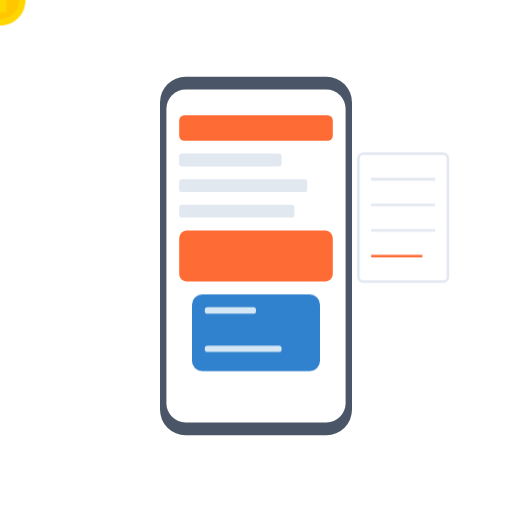
t = 0.00 s
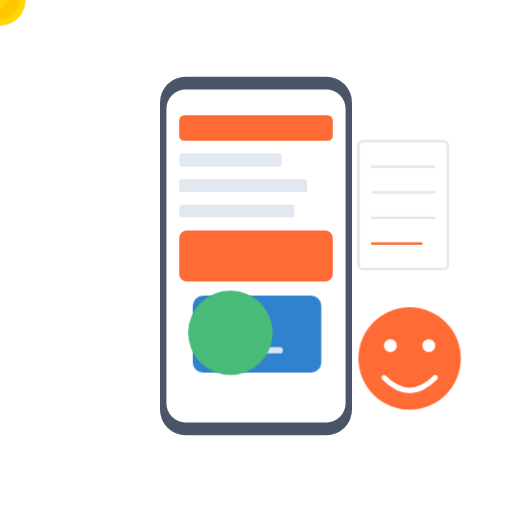
t = 1.80 s
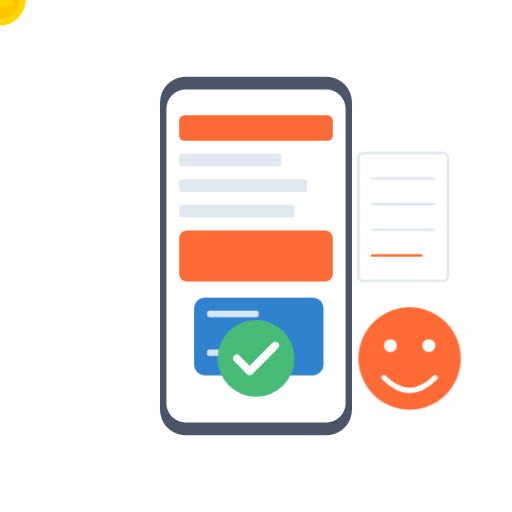
t = 3.68 s
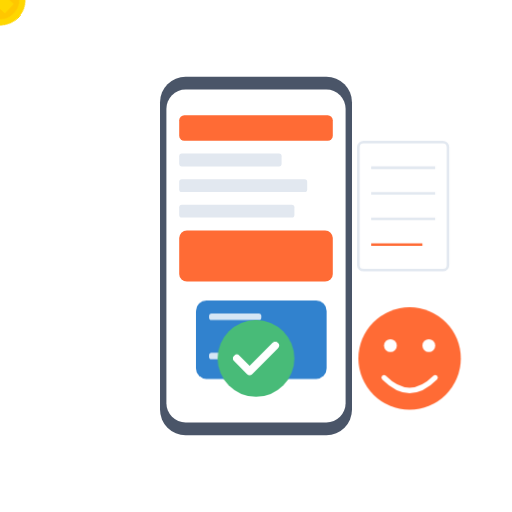
t = 5.55 s
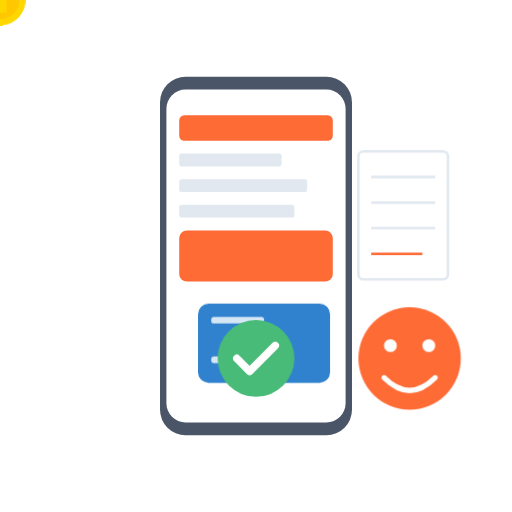
t = 7.43 s
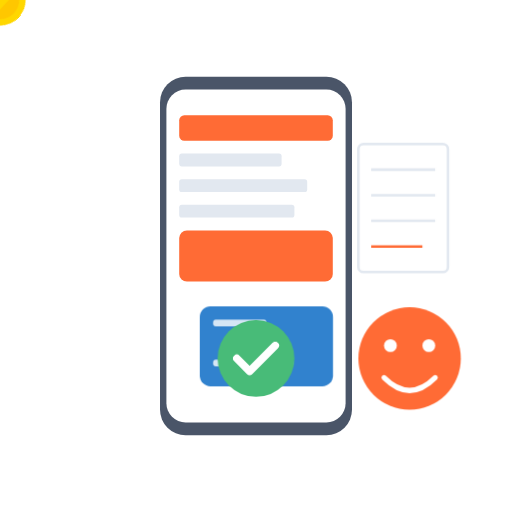
t = 9.30 s

The animated SVG that drew these frames (rendered in a browser with its animation timeline set to each time). Animation: 6 CSS @keyframes rules; frames cover the first 9.30 s, repeats indefinitely.

<svg xmlns="http://www.w3.org/2000/svg" width="400" height="400" viewBox="0 0 400 400">
  <style>
    @keyframes float {
      0%, 100% { transform: translateY(0); }
      50% { transform: translateY(-10px); }
    }
    @keyframes fadein {
      0% { opacity: 0; }
      100% { opacity: 1; }
    }
    @keyframes checkmark {
      0% { stroke-dashoffset: 86; }
      100% { stroke-dashoffset: 0; }
    }
    @keyframes scale {
      0% { transform: scale(0); }
      60% { transform: scale(1.1); }
      100% { transform: scale(1); }
    }
    @keyframes rotate {
      0% { transform: rotate(0deg); }
      100% { transform: rotate(360deg); }
    }
    @keyframes pulse {
      0%, 100% { transform: scale(1); }
      50% { transform: scale(1.05); }
    }
    .receipt { animation: float 4s ease-in-out infinite; }
    .person { animation: fadein 0.8s ease-in-out forwards; opacity: 0; animation-delay: 0.5s; }
    .check { stroke-dasharray: 86; stroke-dashoffset: 86; animation: checkmark 1s ease-in-out forwards; animation-delay: 1.8s; }
    .check-circle { transform-origin: center; animation: scale 0.5s ease-out forwards; animation-delay: 1.5s; transform: scale(0); }
    .coin { animation: rotate 15s linear infinite; }
    .card { animation: pulse 2s ease-in-out infinite; }
  </style>

  <!-- Background removed -->
  
  <!-- Phone -->
  <rect x="125" y="60" width="150" height="280" rx="20" fill="#4a5568" />
  <rect x="130" y="70" width="140" height="260" rx="15" fill="#ffffff" />
  
  <!-- Screen Content -->
  <rect x="140" y="90" width="120" height="20" rx="4" fill="#FF6B35" />
  <rect x="140" y="120" width="80" height="10" rx="2" fill="#e2e8f0" />
  <rect x="140" y="140" width="100" height="10" rx="2" fill="#e2e8f0" />
  <rect x="140" y="160" width="90" height="10" rx="2" fill="#e2e8f0" />
  <rect x="140" y="180" width="120" height="40" rx="6" fill="#FF6B35" />
  
  <!-- Credit Card -->
  <g class="card">
    <rect x="150" y="230" width="100" height="60" rx="8" fill="#3182ce" />
    <rect x="160" y="240" width="40" height="5" rx="2" fill="#ffffff" opacity="0.8" />
    <rect x="160" y="270" width="60" height="5" rx="2" fill="#ffffff" opacity="0.8" />
  </g>
  
  <!-- Receipt -->
  <g class="receipt">
    <rect x="280" y="120" width="70" height="100" rx="4" fill="#ffffff" stroke="#e2e8f0" stroke-width="2" />
    <line x1="290" y1="140" x2="340" y2="140" stroke="#e2e8f0" stroke-width="2" />
    <line x1="290" y1="160" x2="340" y2="160" stroke="#e2e8f0" stroke-width="2" />
    <line x1="290" y1="180" x2="340" y2="180" stroke="#e2e8f0" stroke-width="2" />
    <line x1="290" y1="200" x2="330" y2="200" stroke="#FF6B35" stroke-width="2" />
  </g>
  
  <!-- Coins -->
  <g class="coin" transform="translate(80, 200)">
    <circle cx="0" cy="0" r="20" fill="#FFD700" />
    <circle cx="0" cy="0" r="15" fill="#FFC700" />
    <path d="M-5,-10 L5,-10 L5,10 L-5,10 Z" fill="#FFD700" />
  </g>
  
  <!-- Happy Person -->
  <g class="person" transform="translate(320, 280)">
    <circle cx="0" cy="0" r="40" fill="#FF6B35" />
    <circle cx="-15" cy="-10" r="5" fill="#ffffff" />
    <circle cx="15" cy="-10" r="5" fill="#ffffff" />
    <path d="M-20,15 Q0,35 20,15" stroke="#ffffff" stroke-width="4" fill="transparent" stroke-linecap="round" />
  </g>
  
  <!-- Success Checkmark -->
  <g transform="translate(200, 280)">
    <circle class="check-circle" cx="0" cy="0" r="30" fill="#48BB78" />
    <path class="check" d="M-15,0 L-5,10 L15,-10" stroke="#ffffff" stroke-width="6" fill="transparent" stroke-linecap="round" stroke-linejoin="round" />
  </g>
</svg>